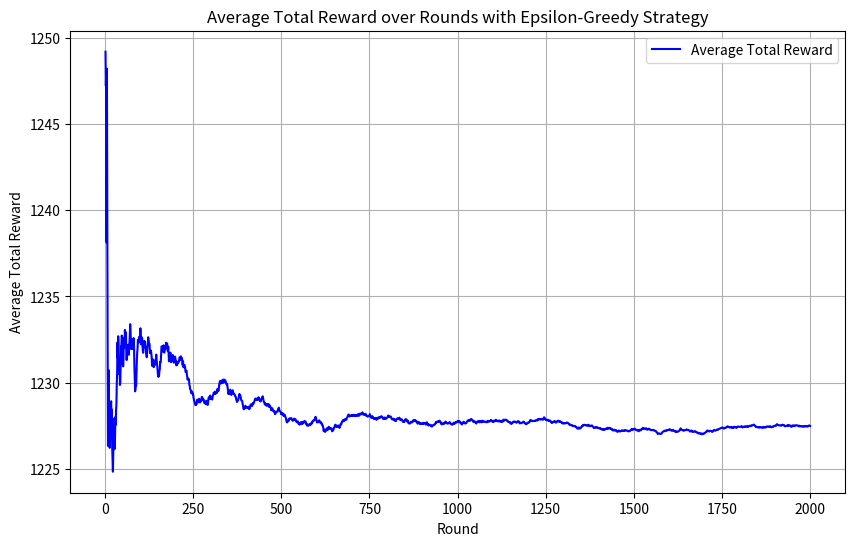

This chart was generated by the following Python code:
import numpy as np
import matplotlib.pyplot as plt

class Bandit:
    def __init__(self, k=10):
        self.k = k
        self.q_true = np.random.normal(0, 1, self.k)  # True action values
        self.q_estimates = np.zeros(self.k)  # Estimated action values
        self.action_counts = np.zeros(self.k)  # Number of times each action is chosen

    def choose_action(self, epsilon):
        if np.random.rand() < epsilon:
            return np.random.choice(self.k)  # Explore
        else:
            return np.argmax(self.q_estimates)  # Exploit

    def take_action(self, action):
        reward = np.random.normal(self.q_true[action], 1)  # Reward with noise
        self.action_counts[action] += 1
        self.q_estimates[action] += (reward - self.q_estimates[action]) / self.action_counts[action]
        return reward

# Initialize bandit and parameters
bandit = Bandit()
num_plays = 1000
num_rounds = 2000
epsilon = 0.0

total_rewards = []

for _ in range(num_rounds):
    total_reward = 0
    for _ in range(num_plays):
        action = bandit.choose_action(epsilon)
        reward = bandit.take_action(action)
        total_reward += reward
    total_rewards.append(total_reward)

print("Average total reward after", num_rounds, "rounds of", num_plays, "plays each:", np.mean(total_rewards))

# Calculate the average total reward for each round
avg_rewards = [np.mean(total_rewards[:i+1]) for i in range(num_rounds)]

# Plot the results
plt.figure(figsize=(10, 6))
plt.plot(range(1, num_rounds + 1), avg_rewards, color='b', label='Average Total Reward')
plt.xlabel('Round')
plt.ylabel('Average Total Reward')
plt.title('Average Total Reward over Rounds with Epsilon-Greedy Strategy')
plt.legend()
plt.grid(True)
plt.show()